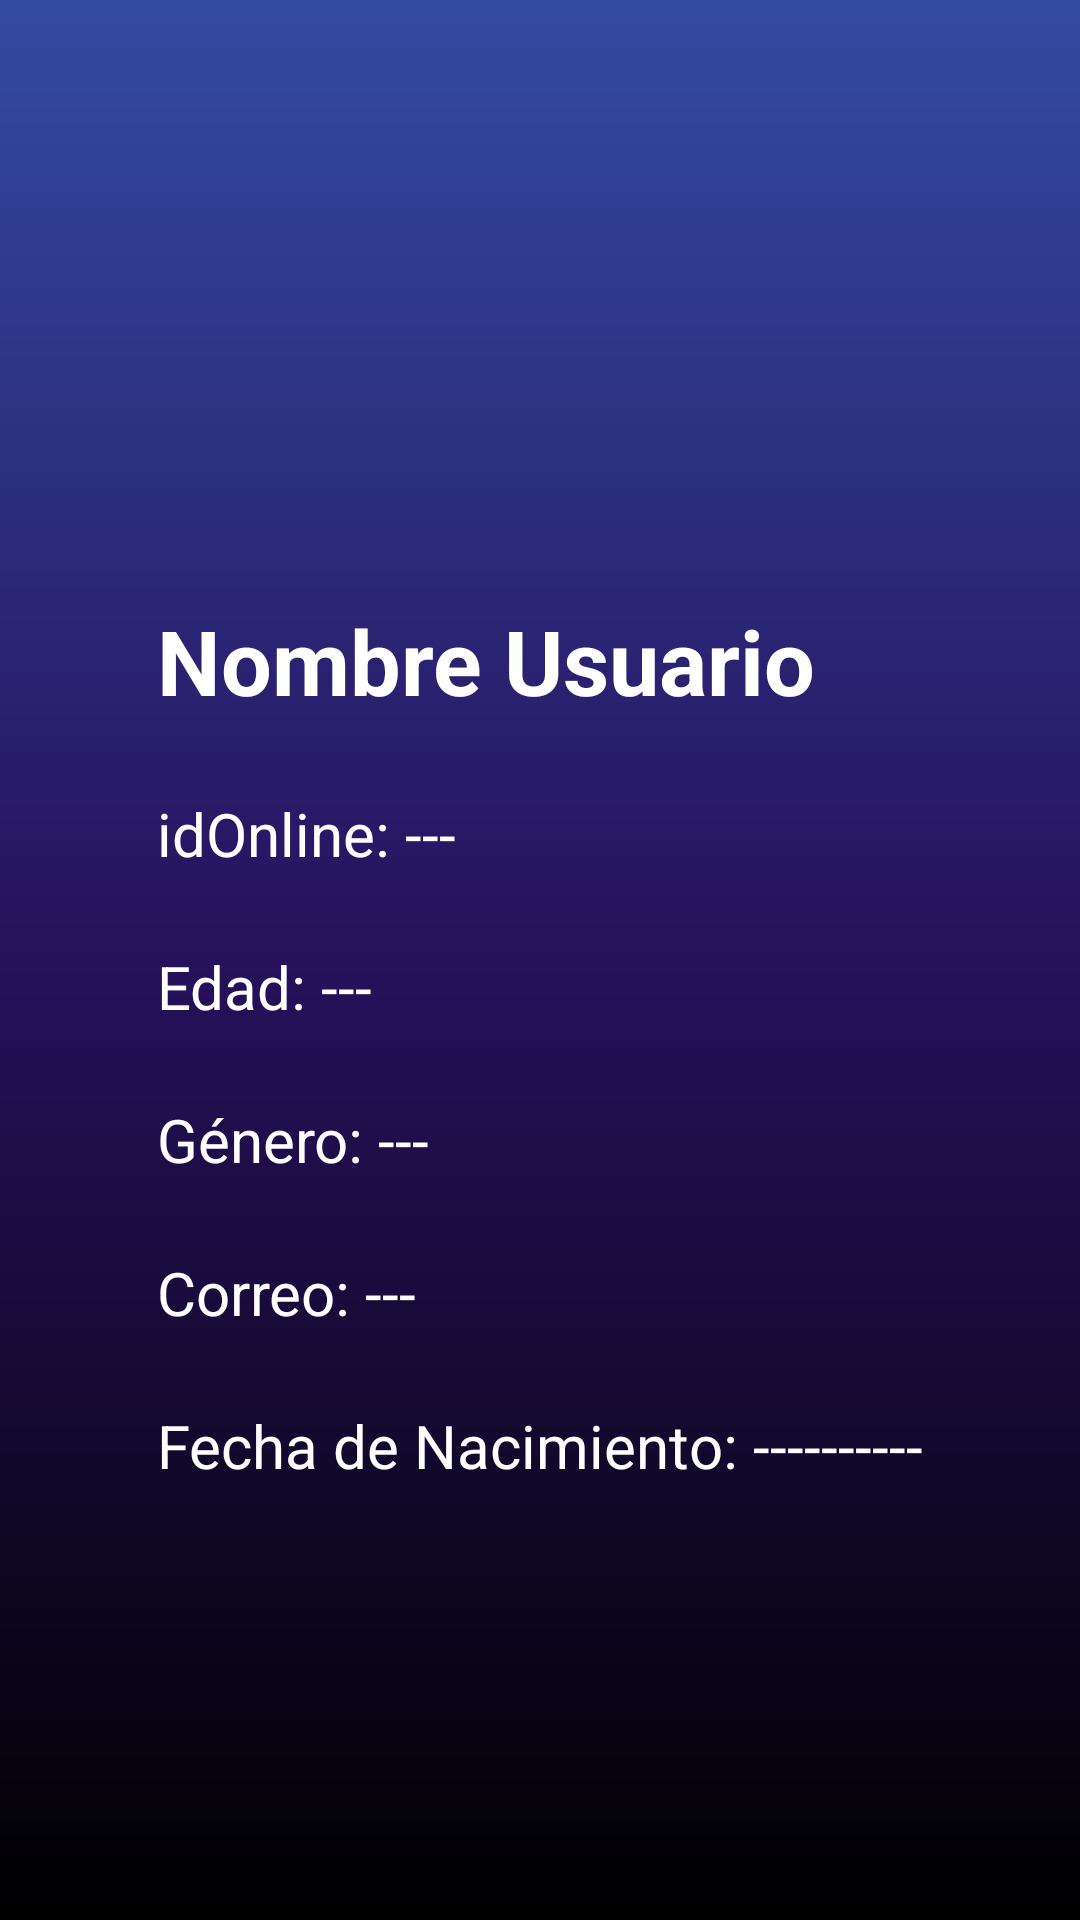

Layout XML and referenced resources for this Android screen:
<!-- AndroidManifest.xml: application theme Theme.Proyecto -->
<!-- res/layout/fragment_profile.xml -->
<?xml version="1.0" encoding="utf-8"?>
<LinearLayout xmlns:android="http://schemas.android.com/apk/res/android"
    xmlns:app="http://schemas.android.com/apk/res-auto"
    xmlns:tools="http://schemas.android.com/tools"
    android:id="@+id/profileActivity"
    android:layout_width="match_parent"
    android:layout_height="match_parent"
    android:background="@drawable/profile_bg"
    android:gravity="center"
    android:orientation="vertical"
    tools:context=".ui.ProfileFragment">

    <androidx.constraintlayout.widget.ConstraintLayout
        android:layout_width="match_parent"
        android:layout_height="200dp">

        <ImageButton
            android:id="@+id/btnEdit"
            android:layout_width="30dp"
            android:layout_height="30dp"
            android:layout_marginTop="10dp"
            android:layout_marginEnd="10dp"
            android:background="@color/transparent"
            app:layout_constraintEnd_toEndOf="parent"
            app:layout_constraintTop_toTopOf="parent"
            app:srcCompat="@drawable/editar" />

        <ImageView
            android:id="@+id/imgProfile"
            android:layout_width="135dp"
            android:layout_height="135dp"
            android:layout_alignParentStart="true"
            android:layout_alignParentTop="true"
            app:layout_constraintBottom_toBottomOf="parent"
            app:layout_constraintEnd_toEndOf="parent"
            app:layout_constraintStart_toStartOf="parent"
            app:layout_constraintTop_toTopOf="parent"
            app:srcCompat="@drawable/profile" />

    </androidx.constraintlayout.widget.ConstraintLayout>

    <LinearLayout
        android:id="@+id/profile_info"
        android:layout_width="wrap_content"
        android:layout_height="match_parent"
        android:orientation="vertical">

        <TextView
            android:id="@+id/lblNombreUser"
            android:layout_width="wrap_content"
            android:layout_height="wrap_content"
            android:text="Nombre Usuario"
            android:textColor="@color/white"
            android:textSize="30dp"
            android:textStyle="bold" />

        <TextView
            android:id="@+id/lblIdOnline"
            android:layout_width="wrap_content"
            android:layout_height="wrap_content"
            android:layout_marginTop="24dp"
            android:text="idOnline: ---"
            android:textColor="@color/white"
            android:textSize="20dp" />

        <TextView
            android:id="@+id/lblEdadUser"
            android:layout_width="wrap_content"
            android:layout_height="wrap_content"
            android:layout_marginTop="24dp"
            android:text="Edad: ---"
            android:textColor="@color/white"
            android:textSize="20dp" />

        <TextView
            android:id="@+id/lblGeneroUser"
            android:layout_width="wrap_content"
            android:layout_height="wrap_content"
            android:layout_marginTop="24dp"
            android:text="Género: ---"
            android:textColor="@color/white"
            android:textSize="20dp" />

        <TextView
            android:id="@+id/lblCorreoUser"
            android:layout_width="wrap_content"
            android:layout_height="wrap_content"
            android:layout_marginTop="24dp"
            android:text="Correo: ---"
            android:textColor="@color/white"
            android:textSize="20dp" />

        <TextView
            android:id="@+id/lblFechaUser"
            android:layout_width="wrap_content"
            android:layout_height="wrap_content"
            android:layout_marginTop="24dp"
            android:text="Fecha de Nacimiento: ----------"
            android:textColor="@color/white"
            android:textSize="20dp" />

    </LinearLayout>

    <LinearLayout
        android:id="@+id/editForm"
        android:layout_width="wrap_content"
        android:layout_height="match_parent"
        android:gravity="center"
        android:orientation="vertical"
        android:visibility="gone">

        <EditText
            android:id="@+id/txt_edit_idOnline"
            android:layout_width="250dp"
            android:layout_height="50dp"
            android:layout_marginBottom="35dp"
            android:background="@drawable/borde"
            android:ems="10"
            android:hint="idOnline..."
            android:inputType="text"
            android:padding="10dp"
            android:textColor="@color/white"
            android:textColorHint="@color/light_gray" />


        <EditText
            android:id="@+id/txt_edit_name"
            android:layout_width="250dp"
            android:layout_height="50dp"
            android:layout_marginBottom="35dp"
            android:background="@drawable/borde"
            android:ems="10"
            android:hint="Nombre..."
            android:inputType="text"
            android:padding="10dp"
            android:textColor="@color/white"
            android:textColorHint="@color/light_gray" />

        <Button
            android:id="@+id/btnGuardar"
            android:layout_width="match_parent"
            android:layout_height="50dp"
            android:layout_marginBottom="35dp"
            android:backgroundTint="@color/white"
            android:text="Guardar Cambios"
            android:textColor="@color/black" />

        <Button
            android:id="@+id/btnCancelarEdit"
            android:layout_width="match_parent"
            android:layout_height="50dp"
            android:layout_marginBottom="35dp"
            android:backgroundTint="@color/white"
            android:text="Cancelar"
            android:textColor="@color/black" />

    </LinearLayout>

</LinearLayout>
<!-- resources referenced by this layout -->
<resources>
  <color name="black">#FF000000</color>
  <color name="light_gray">#FFC0C0C0</color>
  <color name="transparent">#00000000</color>
  <color name="white">#FFFFFFFF</color>
  <!-- drawable borde (drawable) -->
  <?xml version="1.0" encoding="utf-8"?>
  <shape xmlns:android="http://schemas.android.com/apk/res/android">
  
      <stroke
          android:width ="2dp"
          android:color = "@color/dark_gray"/>
      <corners android:radius="10dp"/>
      <solid android:color="#11FFFFFF"/>
  
  
  
  </shape>
  <!-- drawable editar (drawable) -->
  <vector xmlns:android="http://schemas.android.com/apk/res/android" android:height="40dp" android:tint="#FFFFFF" android:viewportHeight="24" android:viewportWidth="24" android:width="40dp">
        
      <path android:fillColor="@android:color/white" android:pathData="M7.5,5.6L10,7 8.6,4.5 10,2 7.5,3.4 5,2l1.4,2.5L5,7zM19.5,15.4L17,14l1.4,2.5L17,19l2.5,-1.4L22,19l-1.4,-2.5L22,14zM22,2l-2.5,1.4L17,2l1.4,2.5L17,7l2.5,-1.4L22,7l-1.4,-2.5zM14.37,7.29c-0.39,-0.39 -1.02,-0.39 -1.41,0L1.29,18.96c-0.39,0.39 -0.39,1.02 0,1.41l2.34,2.34c0.39,0.39 1.02,0.39 1.41,0L16.7,11.05c0.39,-0.39 0.39,-1.02 0,-1.41l-2.33,-2.35zM13.34,12.78l-2.12,-2.12 2.44,-2.44 2.12,2.12 -2.44,2.44z"/>
      
  </vector>
  <!-- drawable profile (drawable) -->
  <vector xmlns:android="http://schemas.android.com/apk/res/android" android:height="40dp" android:tint="#FFFFFF" android:viewportHeight="24" android:viewportWidth="24" android:width="40dp">
        
      <path android:fillColor="@android:color/darker_gray" android:pathData="M12,2C6.48,2 2,6.48 2,12s4.48,10 10,10s10,-4.48 10,-10S17.52,2 12,2zM12,6c1.93,0 3.5,1.57 3.5,3.5S13.93,13 12,13s-3.5,-1.57 -3.5,-3.5S10.07,6 12,6zM12,20c-2.03,0 -4.43,-0.82 -6.14,-2.88C7.55,15.8 9.68,15 12,15s4.45,0.8 6.14,2.12C16.43,19.18 14.03,20 12,20z"/>
  
  </vector>
  <!-- drawable profile_bg (drawable) -->
  <?xml version="1.0" encoding="utf-8"?>
  <shape
      xmlns:android="http://schemas.android.com/apk/res/android">
      <gradient
          android:angle="-90"
          android:endColor="@color/black"
          android:centerColor="#26115C"
          android:startColor="#334BA1"/>
  </shape>
  <color name="dark_gray">#FF404040</color>
</resources>
